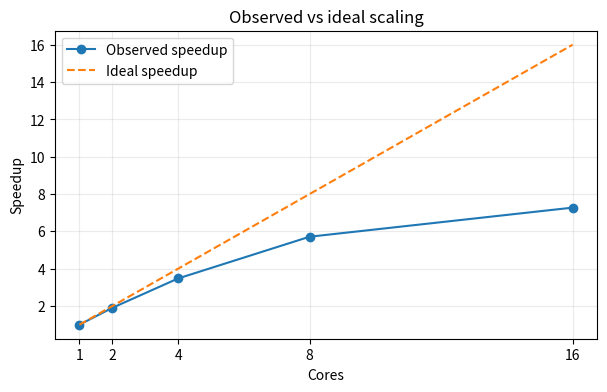
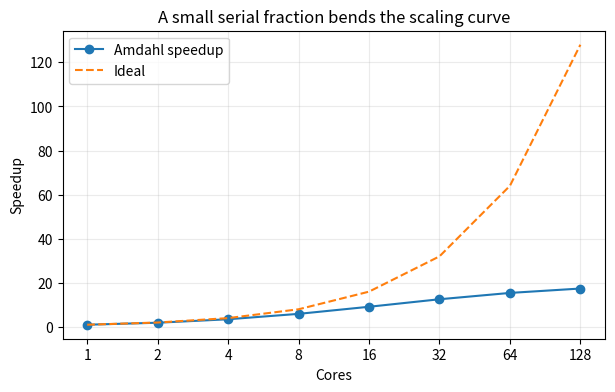
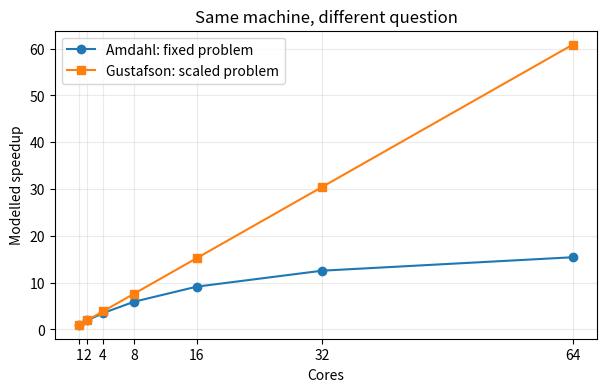
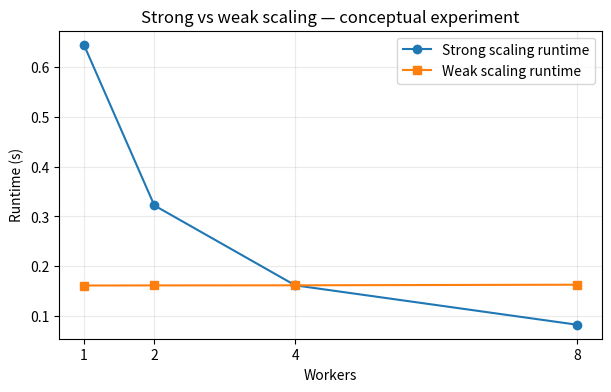
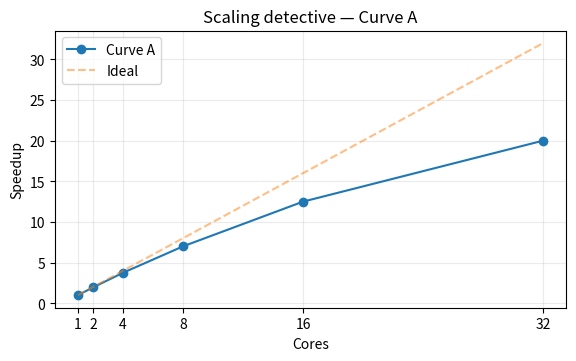
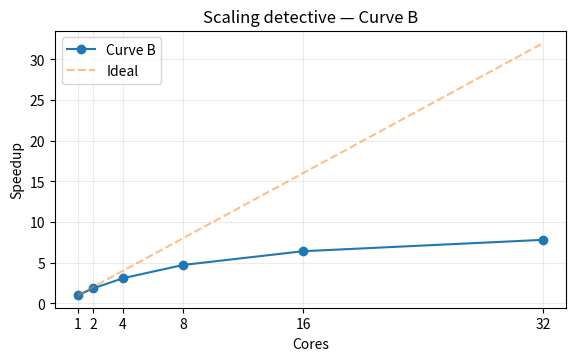
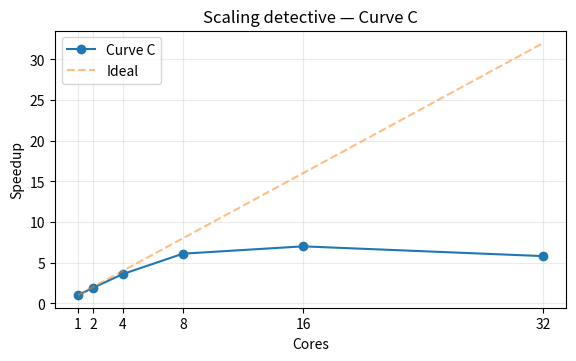
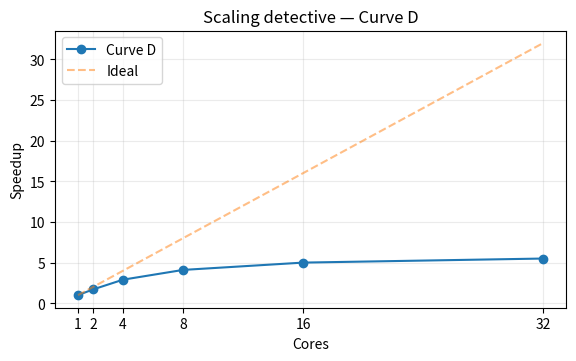
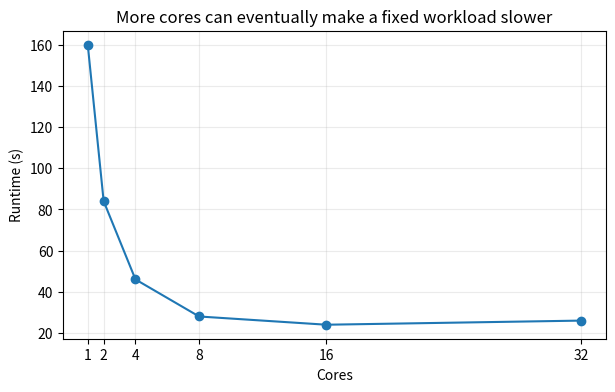

Write Python code to recreate these figures, in order.
import math
import statistics
import time
from concurrent.futures import ThreadPoolExecutor

import matplotlib.pyplot as plt

print("Notebook ready.")

cores = [1, 2, 4, 8, 16]
times = [80.0, 42.0, 23.0, 14.0, 11.0]

baseline = times[0]
speedups = [baseline / t for t in times]
efficiencies = [s / p for s, p in zip(speedups, cores)]

print(f"{'Cores':>5} {'Time(s)':>8} {'Speedup':>9} {'Efficiency':>12}")
for p, t, s, e in zip(cores, times, speedups, efficiencies):
    print(f"{p:5d} {t:8.1f} {s:9.2f} {100*e:11.1f}%")

plt.figure(figsize=(7, 4))
plt.plot(cores, speedups, marker='o', label='Observed speedup')
plt.plot(cores, cores, linestyle='--', label='Ideal speedup')
plt.xlabel('Cores')
plt.ylabel('Speedup')
plt.title('Observed vs ideal scaling')
plt.xticks(cores)
plt.grid(alpha=0.25)
plt.legend()
plt.show()

serial_fraction = 0.05
core_counts = [1, 2, 4, 8, 16, 32, 64, 128]

def amdahl_speedup(p, serial):
    return 1.0 / (serial + (1.0 - serial) / p)

amdahl_values = [amdahl_speedup(p, serial_fraction) for p in core_counts]

print(f"Serial fraction: {serial_fraction:.1%}")
print(f"Theoretical maximum speedup as cores -> infinity: {1/serial_fraction:.1f}x")
print(f"Speedup on 16 cores: {amdahl_speedup(16, serial_fraction):.2f}x")
print(f"Speedup on 64 cores: {amdahl_speedup(64, serial_fraction):.2f}x")

plt.figure(figsize=(7, 4))
plt.plot(core_counts, amdahl_values, marker='o', label='Amdahl speedup')
plt.plot(core_counts, core_counts, linestyle='--', label='Ideal')
plt.xlabel('Cores')
plt.ylabel('Speedup')
plt.title('A small serial fraction bends the scaling curve')
plt.xscale('log', base=2)
plt.xticks(core_counts, core_counts)
plt.grid(alpha=0.25)
plt.legend()
plt.show()

serial_fraction = 0.05
core_counts = [1, 2, 4, 8, 16, 32, 64]

amdahl_values = [amdahl_speedup(p, serial_fraction) for p in core_counts]
gustafson_values = [p - serial_fraction * (p - 1) for p in core_counts]

print(f"At 32 cores with {serial_fraction:.0%} serial work:")
print(f"  Amdahl fixed-size speedup:     {amdahl_speedup(32, serial_fraction):.2f}x")
print(f"  Gustafson scaled speedup:      {32 - serial_fraction*(32-1):.2f}x")

plt.figure(figsize=(7, 4))
plt.plot(core_counts, amdahl_values, marker='o', label='Amdahl: fixed problem')
plt.plot(core_counts, gustafson_values, marker='s', label='Gustafson: scaled problem')
plt.xlabel('Cores')
plt.ylabel('Modelled speedup')
plt.title('Same machine, different question')
plt.xticks(core_counts)
plt.grid(alpha=0.25)
plt.legend()
plt.show()

UNIT_WORK = 0.04
WORKERS = [1, 2, 4, 8]

def simulated_unit(_):
    time.sleep(UNIT_WORK)
    return 1

def run_tasks(n_tasks, n_workers):
    start = time.perf_counter()
    with ThreadPoolExecutor(max_workers=n_workers) as pool:
        list(pool.map(simulated_unit, range(n_tasks)))
    return time.perf_counter() - start

# Strong scaling: same total work (16 tasks)
strong_times = [run_tasks(16, p) for p in WORKERS]

# Weak scaling: same work per worker (4 tasks per worker)
weak_times = [run_tasks(4 * p, p) for p in WORKERS]

print('Strong scaling — fixed 16 tasks')
for p, t in zip(WORKERS, strong_times):
    print(f'{p:2d} workers -> {t:.3f} s')

print('\nWeak scaling — 4 tasks per worker')
for p, t in zip(WORKERS, weak_times):
    print(f'{p:2d} workers -> {t:.3f} s')

plt.figure(figsize=(7, 4))
plt.plot(WORKERS, strong_times, marker='o', label='Strong scaling runtime')
plt.plot(WORKERS, weak_times, marker='s', label='Weak scaling runtime')
plt.xlabel('Workers')
plt.ylabel('Runtime (s)')
plt.title('Strong vs weak scaling — conceptual experiment')
plt.xticks(WORKERS)
plt.grid(alpha=0.25)
plt.legend()
plt.show()

detective_cores = [1, 2, 4, 8, 16, 32]

curves = {
    'A': [1.0, 1.95, 3.75, 7.0, 12.5, 20.0],
    'B': [1.0, 1.82, 3.08, 4.71, 6.40, 7.80],
    'C': [1.0, 1.90, 3.60, 6.10, 7.00, 5.80],
    'D': [1.0, 1.70, 2.90, 4.10, 5.00, 5.50],
}

for label, values in curves.items():
    plt.figure(figsize=(6.6, 3.6))
    plt.plot(detective_cores, values, marker='o', label=f'Curve {label}')
    plt.plot(detective_cores, detective_cores, linestyle='--', alpha=0.5, label='Ideal')
    plt.xlabel('Cores')
    plt.ylabel('Speedup')
    plt.title(f'Scaling detective — Curve {label}')
    plt.xticks(detective_cores)
    plt.grid(alpha=0.25)
    plt.legend()
    plt.show()

cores = [1, 2, 4, 8, 16, 32]
times = [160.0, 84.0, 46.0, 28.0, 24.0, 26.0]

baseline = times[0]
speedups = [baseline / t for t in times]
efficiencies = [s / p for s, p in zip(speedups, cores)]

best_index = min(range(len(times)), key=times.__getitem__)

print(f"Fastest measured configuration: {cores[best_index]} cores")
print(f"Fastest runtime:                {times[best_index]:.1f} s")
print()
print(f"{'Cores':>5} {'Time(s)':>8} {'Speedup':>9} {'Efficiency':>12}")
for p, t, s, e in zip(cores, times, speedups, efficiencies):
    print(f"{p:5d} {t:8.1f} {s:9.2f} {100*e:11.1f}%")

plt.figure(figsize=(7, 4))
plt.plot(cores, times, marker='o')
plt.xlabel('Cores')
plt.ylabel('Runtime (s)')
plt.title('More cores can eventually make a fixed workload slower')
plt.xticks(cores)
plt.grid(alpha=0.25)
plt.show()

answers = {
    'A': ('MAP / TASK FARM', 'Independent items receive the same operation.'),
    'B': ('REDUCE', 'Many local values are combined into one result.'),
    'C': ('SCAN', 'Prefix/cumulative results preserve a structured dependency.'),
    'D': ('STENCIL / DOMAIN DECOMPOSITION', 'Local updates depend on neighbouring boundary data.'),
    'E': ('PIPELINE', 'Different stages process different items concurrently.'),
}

for key, (pattern, reason) in answers.items():
    print(f'{key}: {pattern:<30} {reason}')
